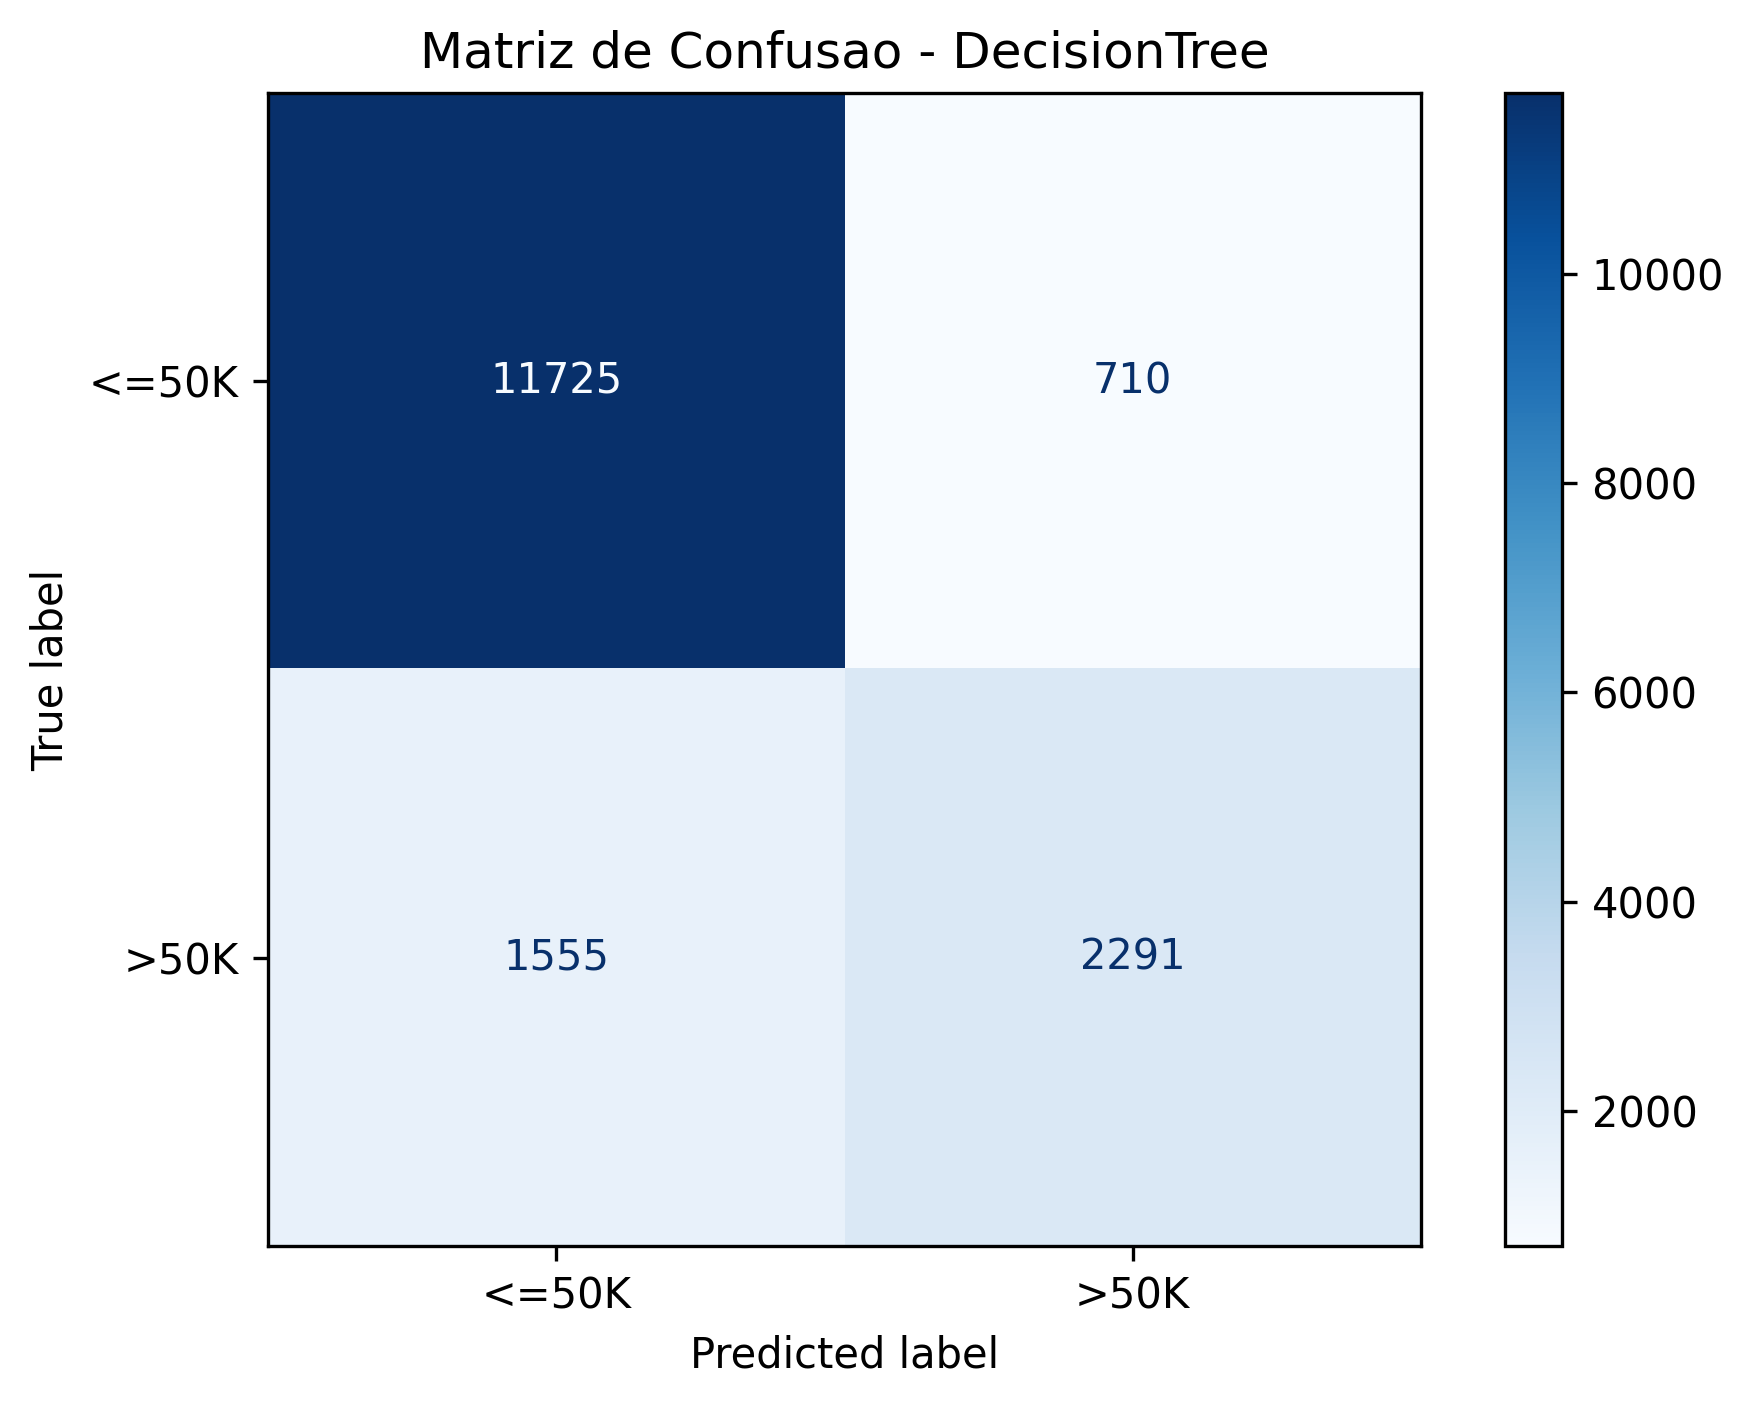

The data file committed next to this chart (first rows):
Classe_real, Predito <=50K, Predito >50K
Real <=50K, 11725, 710
Real >50K, 1555, 2291
